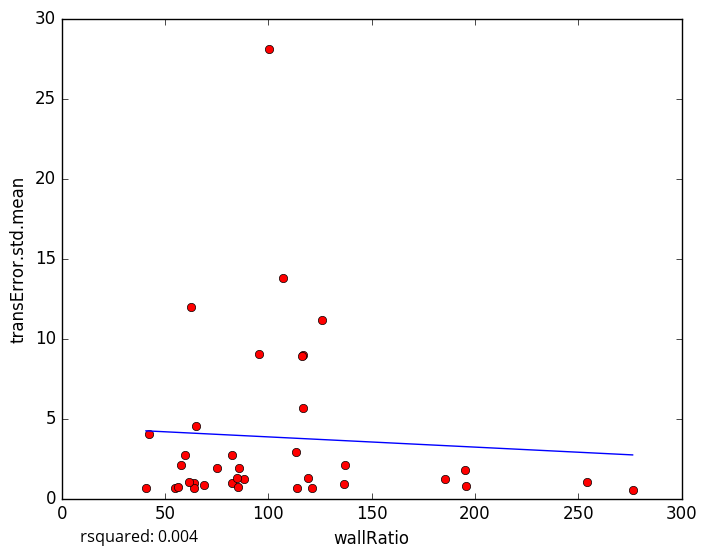

Values plotted in this chart, from the file beside it:
wallRatio, transError.std.mean
195.8, 0.7936
64.25, 0.9713
113.8, 0.66
276.3, 0.5538
54.71, 0.6796
56.51, 0.6958
64.2, 0.6466
40.79, 0.6451
116.7, 8.996
125.9, 11.19
42.5, 4.032
69, 0.8686
82.25, 0.9805
136.8, 0.9311
121.1, 0.6812
85.5, 0.7184
88.25, 1.188
85.0, 1.286
185.4, 1.247
137.3, 2.103
254, 1.003
61.75, 1.011
119.2, 1.306
107.1, 13.79
116.4, 8.904
116.8, 5.655
85.67, 1.895
82.22, 2.718
75.0, 1.922
59.6, 2.705
100.2, 28.1
113.5, 2.897
62.8, 11.95
64.83, 4.521
95.51, 9.02
57.8, 2.112
195.0, 1.773
5-Fold RMSE:, 9.217, 5.884, 3.615, 3.624, 3.624
Average 5-Fold RMSE:, 4.999
5-Fold rsquared:, -0.6058, 0.002841, -0.2944, -234.3, -234.3
Average 5-Fold rsquared:, -47.05
